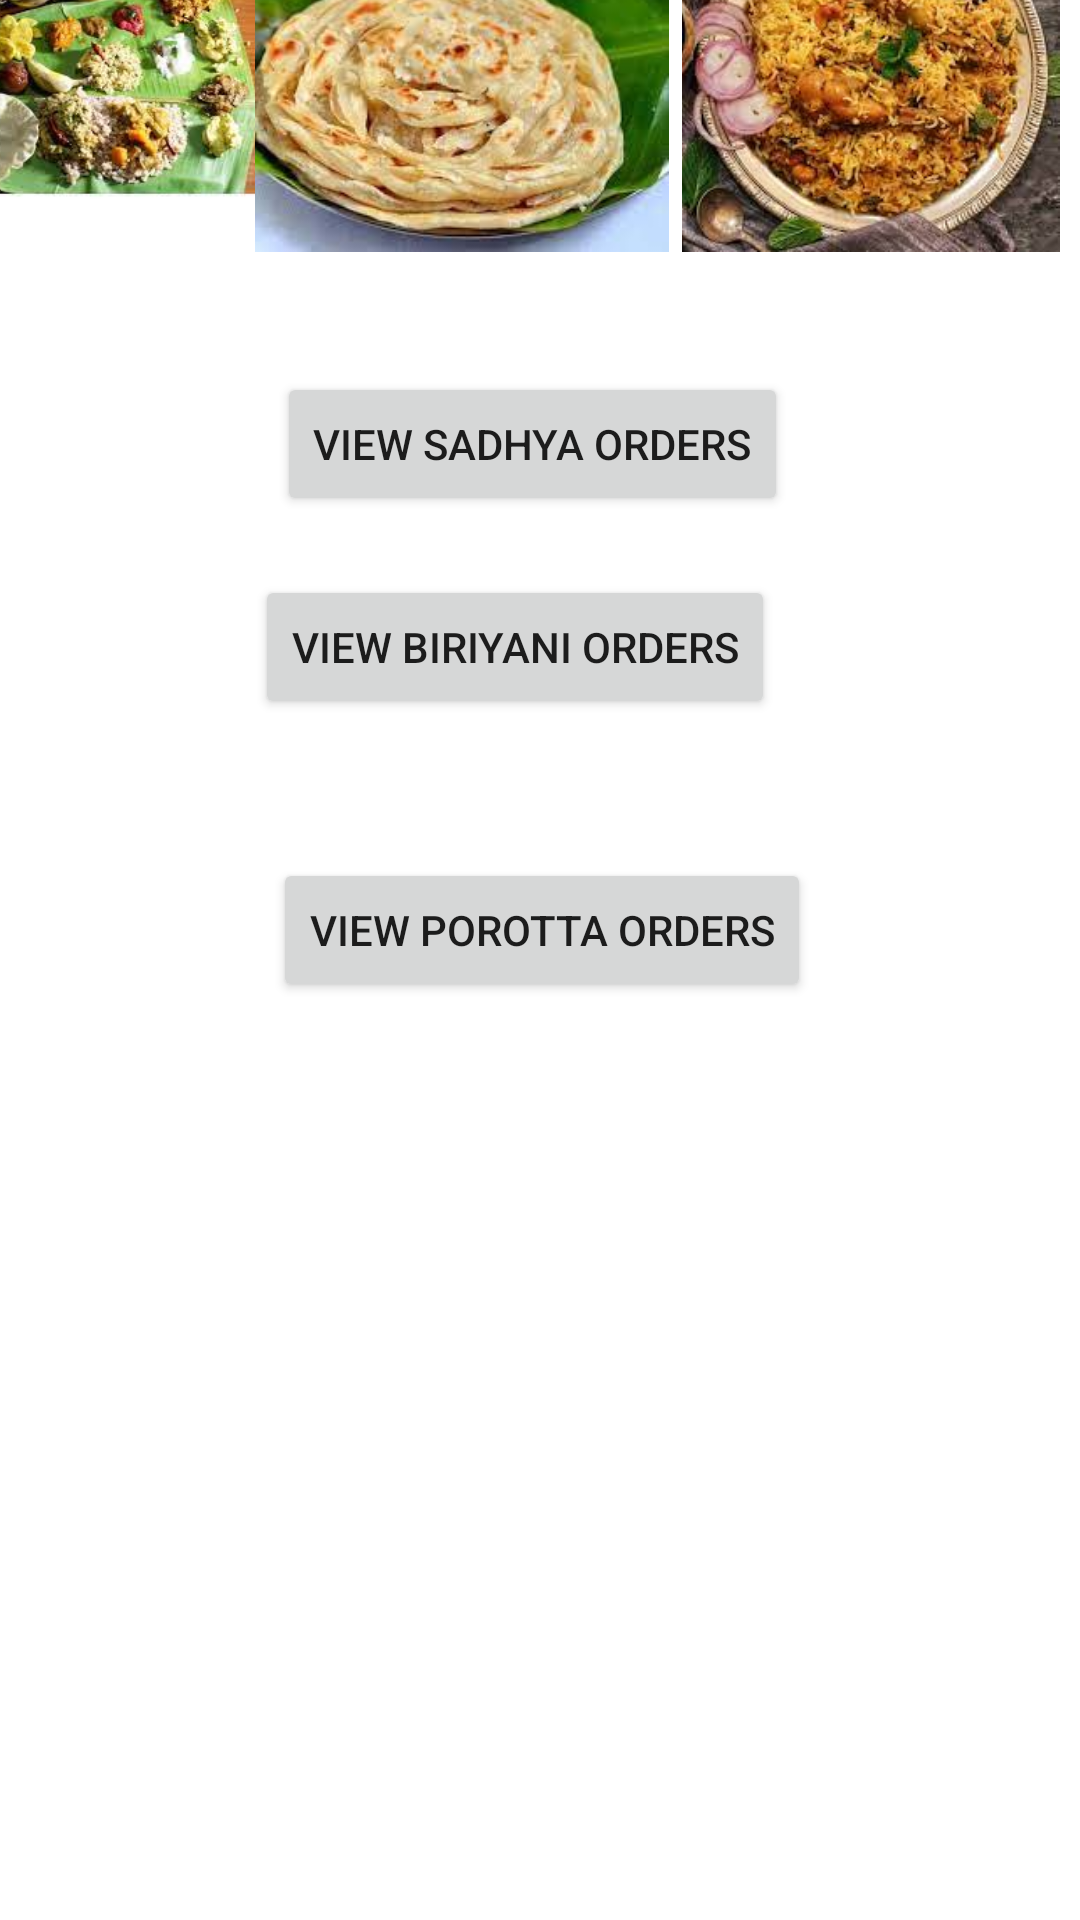

This screen was rendered from an Android layout file. Write that file and the resources it references.
<!-- AndroidManifest.xml: application theme Theme.LAB_2_Q_4 -->
<!-- res/layout/activity_admin.xml -->
<?xml version="1.0" encoding="utf-8"?>

<androidx.constraintlayout.widget.ConstraintLayout xmlns:android="http://schemas.android.com/apk/res/android"
    xmlns:app="http://schemas.android.com/apk/res-auto"
    xmlns:tools="http://schemas.android.com/tools"
    android:id="@+id/t1"
    android:background="#FFFFFF"
    android:layout_width="match_parent"
    android:layout_height="match_parent"
    tools:context=".AdminActivity">


    <ImageView
        android:id="@+id/imageView5"
        android:layout_width="120dp"
        android:layout_height="127dp"
        android:layout_marginStart="3dp"
        android:layout_marginTop="3dp"
        android:layout_marginEnd="288dp"
        android:layout_marginBottom="601dp"
        app:layout_constraintBottom_toBottomOf="parent"
        app:layout_constraintEnd_toEndOf="parent"
        app:layout_constraintStart_toStartOf="parent"
        app:layout_constraintTop_toTopOf="parent"
        app:srcCompat="@drawable/img_1" />

    <ImageView
        android:id="@+id/imageView7"
        android:layout_width="138dp"
        android:layout_height="127dp"
        android:layout_marginTop="3dp"
        android:layout_marginEnd="150dp"
        android:layout_marginBottom="601dp"
        app:layout_constraintBottom_toBottomOf="parent"
        app:layout_constraintEnd_toEndOf="parent"
        app:layout_constraintStart_toEndOf="@+id/imageView5"
        app:layout_constraintTop_toTopOf="parent"
        app:srcCompat="@drawable/img_3" />

    <ImageView
        android:id="@+id/imageView8"
        android:layout_width="147dp"
        android:layout_height="126dp"
        android:layout_marginTop="3dp"
        android:layout_marginEnd="3dp"
        android:layout_marginBottom="602dp"
        app:layout_constraintBottom_toBottomOf="parent"
        app:layout_constraintEnd_toEndOf="parent"
        app:layout_constraintStart_toEndOf="@+id/imageView7"
        app:layout_constraintTop_toTopOf="parent"
        app:srcCompat="@drawable/img_2" />

    <Button
        android:id="@+id/b1"
        android:layout_width="wrap_content"
        android:layout_height="wrap_content"
        android:layout_marginStart="156dp"
        android:layout_marginTop="62dp"
        android:layout_marginEnd="161dp"
        android:layout_marginBottom="491dp"
        android:text="View Sadhya Orders"
        app:layout_constraintBottom_toBottomOf="parent"
        app:layout_constraintEnd_toEndOf="parent"
        app:layout_constraintStart_toStartOf="parent"
        app:layout_constraintTop_toBottomOf="@+id/imageView7" />

    <Button
        android:id="@+id/b2"
        android:layout_width="wrap_content"
        android:layout_height="wrap_content"
        android:layout_marginStart="150dp"
        android:layout_marginTop="31dp"
        android:layout_marginEnd="167dp"
        android:layout_marginBottom="412dp"
        android:text="View Biriyani Orders"
        app:layout_constraintBottom_toBottomOf="parent"
        app:layout_constraintEnd_toEndOf="parent"
        app:layout_constraintStart_toStartOf="parent"
        app:layout_constraintTop_toBottomOf="@+id/b1" />

    <Button
        android:id="@+id/b3"
        android:layout_width="wrap_content"
        android:layout_height="wrap_content"
        android:layout_marginStart="159dp"
        android:layout_marginTop="52dp"
        android:layout_marginEnd="158dp"
        android:layout_marginBottom="312dp"
        android:text="View Porotta Orders"
        app:layout_constraintBottom_toBottomOf="parent"
        app:layout_constraintEnd_toEndOf="parent"
        app:layout_constraintStart_toStartOf="parent"
        app:layout_constraintTop_toBottomOf="@+id/b2" />

</androidx.constraintlayout.widget.ConstraintLayout>
<!-- resources referenced by this layout -->
<resources>
  <!-- drawable img_1: png bitmap (drawable-v24, 141815 bytes) -->
  <!-- drawable img_2: png bitmap (drawable-v24, 143808 bytes) -->
  <!-- drawable img_3: png bitmap (drawable-v24, 137879 bytes) -->
  <style name="Theme.LAB_2_Q_4" parent="Theme.MaterialComponents.DayNight.DarkActionBar">
          
          <item name="colorPrimary">@color/purple_500</item>
          <item name="colorPrimaryVariant">@color/purple_700</item>
          <item name="colorOnPrimary">@color/white</item>
          
          <item name="colorSecondary">@color/teal_200</item>
          <item name="colorSecondaryVariant">@color/teal_700</item>
          <item name="colorOnSecondary">@color/black</item>
          
          <item name="android:statusBarColor" tools:targetApi="l">?attr/colorPrimaryVariant</item>
          
      </style>
  <!-- not gathered from this repository: default colours our renderer supplied (Android Studio template values) -->
  <color name="purple_500">#FF6200EE</color>
  <color name="purple_700">#FF3700B3</color>
  <color name="teal_200">#FF03DAC5</color>
  <color name="teal_700">#FF018786</color>
  <color name="black">#FF000000</color>
  <color name="white">#FFFFFFFF</color>
</resources>
